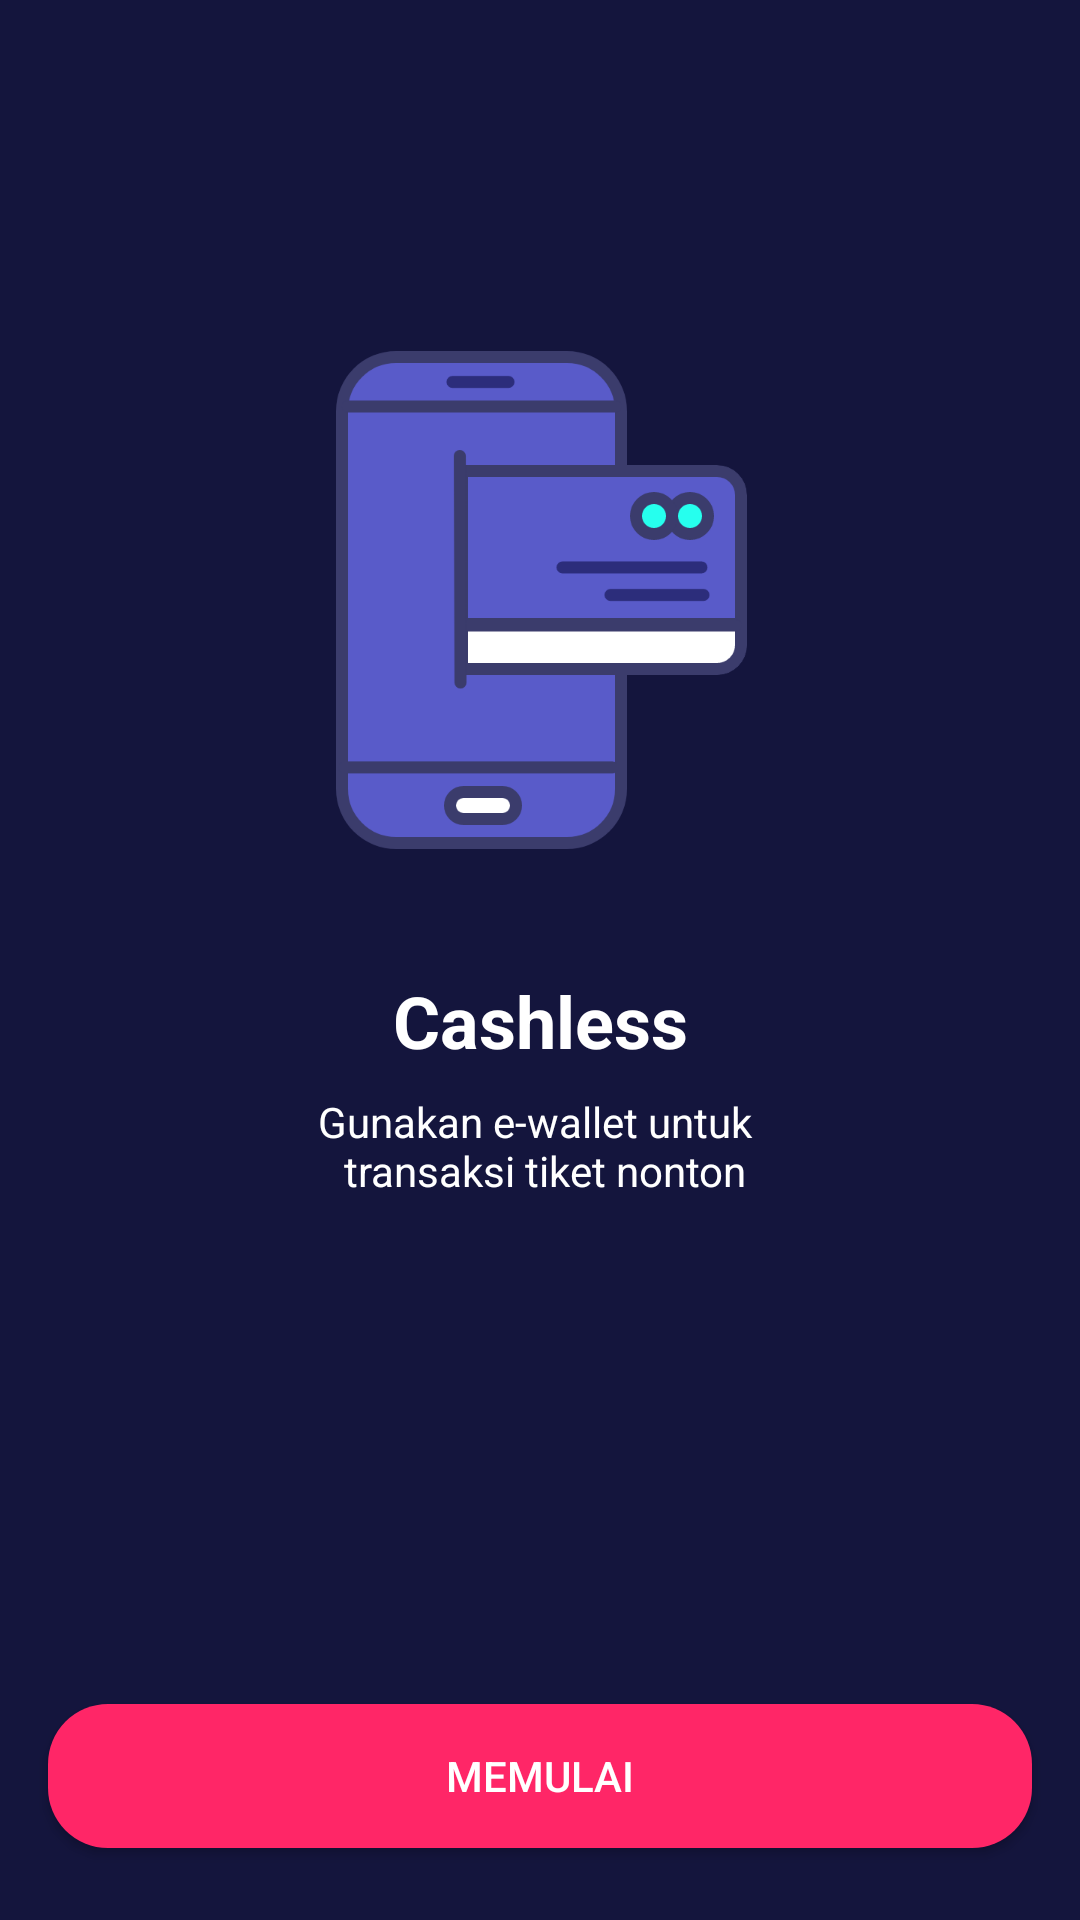

Write the Android layout XML for this screen, with the resource values it uses.
<!-- AndroidManifest.xml: application theme Theme.BWAMOV.noActionBar -->
<!-- res/layout/activity_onboarding_three.xml -->
<?xml version="1.0" encoding="utf-8"?>
<androidx.constraintlayout.widget.ConstraintLayout xmlns:android="http://schemas.android.com/apk/res/android"
    xmlns:app="http://schemas.android.com/apk/res-auto"
    xmlns:tools="http://schemas.android.com/tools"
    android:layout_width="match_parent"
    android:layout_height="match_parent"
    android:background="@color/color_blue"
    tools:context=".onboarding.OnboardingOneActivity">

    <Button
        android:id="@+id/btn_mulai"
        android:layout_width="0dp"
        android:layout_height="wrap_content"
        android:layout_marginStart="16dp"
        android:layout_marginEnd="16dp"
        android:layout_marginBottom="24dp"
        android:background="@drawable/shape_rectangle_pink"
        android:text="@string/memulai"
        android:textColor="@color/white"
        app:layout_constraintBottom_toBottomOf="parent"
        app:layout_constraintEnd_toEndOf="parent"
        app:layout_constraintStart_toStartOf="parent" />

    <ImageView
        android:id="@+id/imageView2"
        android:layout_width="200dp"
        android:layout_height="200dp"
        android:layout_marginTop="100dp"
        app:layout_constraintEnd_toEndOf="parent"
        app:layout_constraintStart_toStartOf="parent"
        app:layout_constraintTop_toTopOf="parent"
        app:srcCompat="@drawable/onboarding_three" />

    <TextView
        android:id="@+id/textView"
        android:layout_width="wrap_content"
        android:layout_height="wrap_content"
        android:layout_marginTop="24dp"
        android:text="@string/cashless"
        android:textColor="@color/white"
        android:textSize="24sp"
        android:textStyle="bold"
        app:layout_constraintEnd_toEndOf="parent"
        app:layout_constraintStart_toStartOf="parent"
        app:layout_constraintTop_toBottomOf="@+id/imageView2" />

    <TextView
        android:id="@+id/textView2"
        android:layout_width="wrap_content"
        android:layout_height="wrap_content"
        android:layout_marginStart="16dp"
        android:layout_marginTop="8dp"
        android:layout_marginEnd="16dp"
        android:gravity="center"
        android:text="@string/cashless_desc"
        android:textColor="@color/white"
        app:layout_constraintEnd_toEndOf="parent"
        app:layout_constraintStart_toStartOf="parent"
        app:layout_constraintTop_toBottomOf="@+id/textView" />
</androidx.constraintlayout.widget.ConstraintLayout>
<!-- resources referenced by this layout -->
<resources>
  <color name="color_blue">#14153D</color>
  <color name="white">#FFFFFFFF</color>
  <!-- drawable onboarding_three: png bitmap (drawable, 27244 bytes) -->
  <!-- drawable shape_rectangle_pink (drawable) -->
  <?xml version="1.0" encoding="utf-8"?>
  <shape xmlns:android="http://schemas.android.com/apk/res/android" android:shape="rectangle">
  
      
      <solid android:color="@color/color_pink"/>
      
      <corners android:radius="20dp"/>
  
  
  </shape>
  <string name="cashless">Cashless</string>
  <string name="cashless_desc">Gunakan e-wallet untuk \n transaksi tiket nonton</string>
  <string name="memulai">Memulai</string>
  <style name="Theme.BWAMOV.noActionBar" parent="Theme.AppCompat.Light.NoActionBar">
  
      </style>
  <color name="color_pink">#FF2667</color>
</resources>
